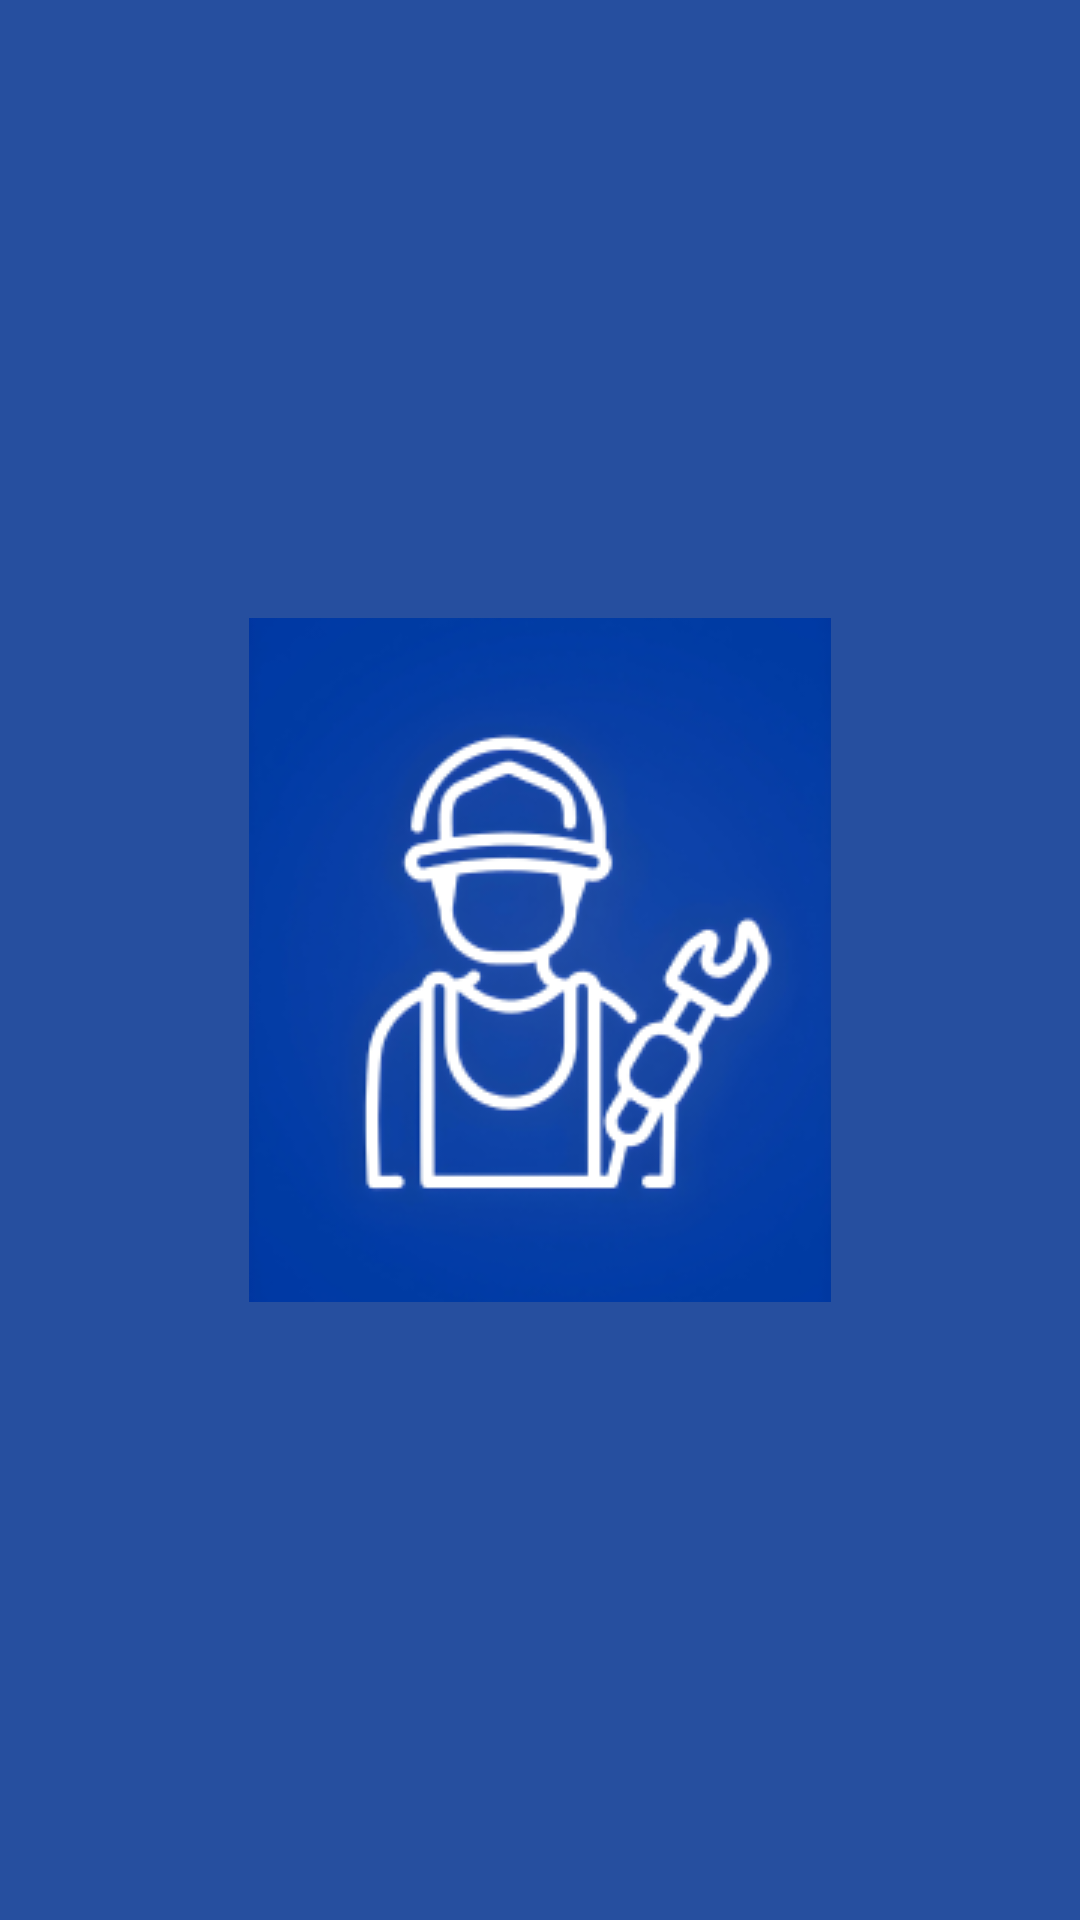

Reconstruct the res/layout file that produces this screen, plus the resources it refers to.
<!-- AndroidManifest.xml: application theme Theme.Belya -->
<!-- res/layout/activity_splash_screen.xml -->
<?xml version="1.0" encoding="utf-8"?>
<androidx.constraintlayout.widget.ConstraintLayout xmlns:android="http://schemas.android.com/apk/res/android"
    xmlns:app="http://schemas.android.com/apk/res-auto"
    xmlns:tools="http://schemas.android.com/tools"
    android:layout_width="match_parent"
    android:layout_height="match_parent"
    android:background="@color/blue_main"
    tools:context=".ui.splashscreen.SplashScreenActivity">

   <ImageView
       android:layout_width="194dp"
       android:layout_height="228dp"
       app:layout_constraintTop_toTopOf="parent"
       app:layout_constraintStart_toStartOf="parent"
       app:layout_constraintEnd_toEndOf="parent"
       app:layout_constraintBottom_toBottomOf="parent"
       android:src="@drawable/ic_logo"/>
   </androidx.constraintlayout.widget.ConstraintLayout>
<!-- resources referenced by this layout -->
<resources>
  <color name="blue_main">#264F9F</color>
  <!-- drawable ic_logo: png bitmap (drawable, 24557 bytes) -->
  <style name="Theme.Belya" parent="Theme.MaterialComponents.DayNight.NoActionBar">
          
          <item name="colorPrimary">@color/blue_main</item>
          <item name="colorPrimaryVariant">@color/purple_700</item>
          <item name="colorOnPrimary">@color/white</item>
          
          <item name="colorSecondary">@color/blue_main</item>
          <item name="colorSecondaryVariant">@color/teal_700</item>
          <item name="colorOnSecondary">@color/black</item>
          
          <item name="android:statusBarColor">?attr/colorPrimaryVariant</item>
          
      </style>
  <color name="purple_700">#FF3700B3</color>
  <color name="white">#FFFFFFFF</color>
  <color name="teal_700">#FF018786</color>
  <color name="black">#FF000000</color>
</resources>
